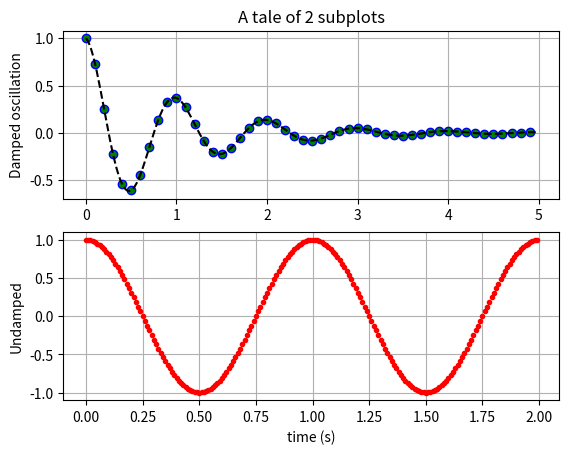

Here is the Python script that generated this plot:
#!/usr/bin/env python

"""
TBD
"""

import numpy as np
import matplotlib.pyplot as plt


def f(t):
    """ simple function """
    s1 = np.cos(2*np.pi*t)
    e1 = np.exp(-t)
    return np.multiply(s1, e1)


t1 = np.arange(0.0, 5.0, 0.1)
t2 = np.arange(0.0, 5.0, 0.02)
t3 = np.arange(0.0, 2.0, 0.01)

plt.subplot(211)
ll = plt.plot(t1, f(t1), 'bo', t2, f(t2), 'k--')
plt.setp(ll, 'markerfacecolor', 'g')
plt.grid(True)
plt.title('A tale of 2 subplots')
plt.ylabel('Damped oscillation')

plt.subplot(212)
plt.plot(t3, np.cos(2 * np.pi * t3), 'r.')
plt.grid(True)
plt.xlabel('time (s)')
plt.ylabel('Undamped')
plt.show()
